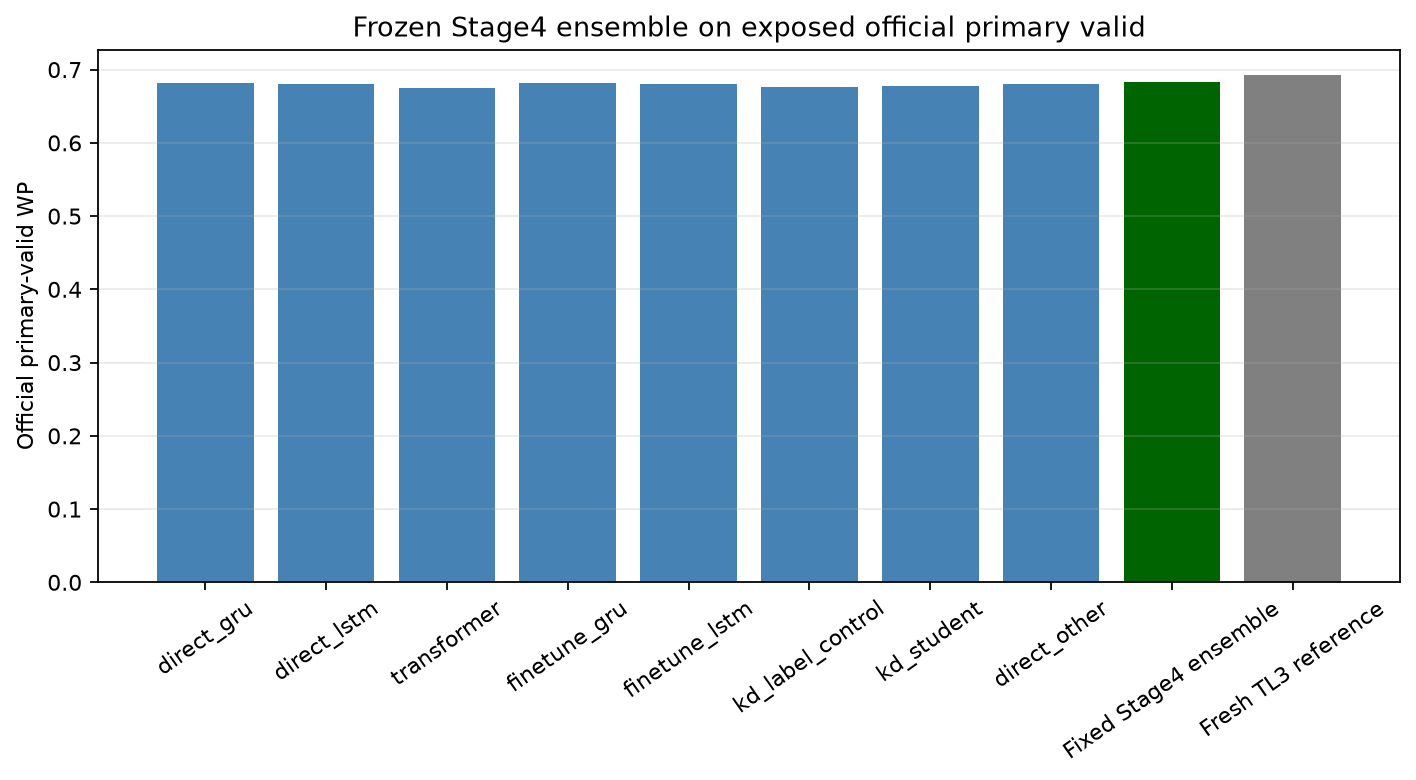

The data file committed next to this chart (first rows):
name, stage, family, trial_number, measurement, weight, trained_sequence_count, inner_train_proxy_wp, primary_valid_wp, primary_valid_t0, primary_valid_t1, primary_valid_wmse, primary_valid_wmse_t0, primary_valid_wmse_t1, trial_result_path, trial_result_sha256, trial_request_path, trial_request_sha256, config_path, checkpoint_sha256, config_sha256, config_identity_sha256, source_sha256, source_revision
direct_gru, 1, gru, 1002, scored on exposed official primary valid, 0.421, 8260, 0.4358, 0.6812, 0.677, 0.6853, 0.9689, 0.9715, 0.9663, /data/epanov_s/tabdata/runtime/multistag…, 4001801c130106cb70c95a8ebeb8950f1ab2c880…, /data/epanov_s/tabdata/runtime/multistag…, ce053cdc79d313b2a49a35096b17f971a78fa2d9…, /data/epanov_s/tabdata/runtime/multistag…, 84e0a731e3c780318e1b9a3ecccf133fe978b7b2…, 5305c3cac14949b1a504c8020342e381c342ed93…, 9d7f3eda238e296fbe9f809f22e2998b5715a334…, c520c67ca8d1fb49fc0c452a4606f5ad130ed51e…, operator-native4:c520c67ca8d1fb49fc0c452…
direct_lstm, 1, lstm, 0, scored on exposed official primary valid, 0.1455, 8260, 0.4289, 0.6802, 0.6753, 0.6851, 0.972, 0.9763, 0.9678, /data/epanov_s/tabdata/runtime/multistag…, d8429115dd48c94595ad592dd70b5231d0eaf7d9…, /data/epanov_s/tabdata/runtime/multistag…, 8692234fa0ae6ec87311e610e6be50b22b94951c…, /data/epanov_s/tabdata/runtime/multistag…, 613cac8533cfa232f80366b2d6d250a65a7d8a27…, 32def9a0ff0859fca5fd2cfb0cb1b39ef4726456…, 0ddc83fdb28c76651c5d4ecdf5748e2c7da371ae…, c520c67ca8d1fb49fc0c452a4606f5ad130ed51e…, operator-native4:c520c67ca8d1fb49fc0c452…
transformer, 1, transformer, 1004, scored on exposed official primary valid, 3.42207399275425e-05, 8260, 0.4232, 0.6753, 0.6706, 0.68, 0.9823, 0.9867, 0.978, /data/epanov_s/tabdata/runtime/multistag…, 6254cb73194db1832564db5b20ed1b85f3201352…, /data/epanov_s/tabdata/runtime/multistag…, 8b2b8a338e420ebc0addcc2b55de9dce063f45f1…, /data/epanov_s/tabdata/runtime/multistag…, 157098cf198d5d0fa2461fc2613979dfdc37b707…, 976ffb4e0d6b3c2212963d1e9c1f0c304c25d1c6…, 870d951c22c5418da7ea6f1c3326830560a25bf9…, c520c67ca8d1fb49fc0c452a4606f5ad130ed51e…, operator-native4:c520c67ca8d1fb49fc0c452…
finetune_gru, 2, gru, 6, scored on exposed official primary valid, 3.529078131205241e-05, 8260, 0.4352, 0.6815, 0.6771, 0.6859, 0.9682, 0.9711, 0.9652, /data/epanov_s/tabdata/runtime/multistag…, a7bb64b98de6a5ced809610350e2c27c0d131943…, /data/epanov_s/tabdata/runtime/multistag…, 7128c34a2d01c155f63ca1b782dca4dd5358c079…, /data/epanov_s/tabdata/runtime/multistag…, 82903d7debbb2c1a01645dce31907917ccd6842b…, b48d1ac19f75f3c3461fdfdb7e283635740c4a99…, 241461e3c3be408d9684c9db0c2a158639c0905c…, 2661a89285bd528e1bca690a340e71a21816a7b5…, source5b-core:2661a89285bd528e1bca690a34…
finetune_lstm, 2, lstm, 1, scored on exposed official primary valid, 9.431277870477445e-06, 8260, 0.4282, 0.6802, 0.6758, 0.6847, 0.9715, 0.9748, 0.9683, /data/epanov_s/tabdata/runtime/multistag…, 9d98f0f8c2192d676accad3309756146daf30bea…, /data/epanov_s/tabdata/runtime/multistag…, 38d2eda1e5fedb5f2552a0ba6a5ef46a0681f7d2…, /data/epanov_s/tabdata/runtime/multistag…, b03a5995ac1c7544c5dcc5a037a5da61b3911170…, b528ed6775cc9fcf6c16ec23f9e405bc0671a78d…, 32345c9e7be7dc615312a53de0456557bdb9517b…, 2661a89285bd528e1bca690a340e71a21816a7b5…, source5b-core:2661a89285bd528e1bca690a34…
kd_label_control, 3, gru, 9, scored on exposed official primary valid, 0.008082, 8260, 0.4239, 0.6759, 0.6711, 0.6807, 0.9811, 0.9857, 0.9765, /data/epanov_s/tabdata/runtime/multistag…, dcac5b270db26f96132cd1d0b2b593504995e4b7…, /data/epanov_s/tabdata/runtime/multistag…, cb361cfbf3517d7114ba0fe55e9e4e351a7d8ede…, /data/epanov_s/tabdata/runtime/multistag…, 1192fb401d0630db21b176b30e40e5e4528e305a…, 2dc8d96848fce47b05f65a2ac1b653b2659b99a7…, a638e702352ae6e54e1a985e7902e83374710704…, 2661a89285bd528e1bca690a340e71a21816a7b5…, source5b-core:2661a89285bd528e1bca690a34…
kd_student, 3, gru, 8, scored on exposed official primary valid, 3.472908270891761e-05, 8260, 0.4289, 0.6783, 0.6735, 0.6831, 0.9751, 0.9797, 0.9706, /data/epanov_s/tabdata/runtime/multistag…, bbba8518d3398425f50d8ff146d36d853e486664…, /data/epanov_s/tabdata/runtime/multistag…, db82b6080123cf15356d2fc629de46077ad22d07…, /data/epanov_s/tabdata/runtime/multistag…, 44b5b2bddd7cdf5eabd6de4e2777129323da3478…, b9876a5d8b5b63b590b85e7801e9cec1ddbac170…, 74b79445304bc5ac4e02c57f093c344f0dcad7fa…, 2661a89285bd528e1bca690a340e71a21816a7b5…, source5b-core:2661a89285bd528e1bca690a34…
direct_other, 1, gru, 9, scored on exposed official primary valid, 0.4254, 8260, 0.4344, 0.6809, 0.6769, 0.6848, 0.9694, 0.9714, 0.9673, /data/epanov_s/tabdata/runtime/multistag…, 4e2f3af7612f9dafb714f11c8f36f0de14e3f229…, /data/epanov_s/tabdata/runtime/multistag…, 4c1db7374f961d03caee9710bc82c59e358f7ab3…, /data/epanov_s/tabdata/runtime/multistag…, 94274342337ce59a646545b70390e1f13e7b0de2…, c65804aaaefc6da7478064bda98f78d2fcf51e84…, 1680fe812152f30451bc2144e0ec2201596939a2…, c520c67ca8d1fb49fc0c452a4606f5ad130ed51e…, operator-native4:c520c67ca8d1fb49fc0c452…
Fixed Stage4 ensemble, 4, frozen weighted blend, , scored on exposed official primary valid, , 8260, , 0.6832, 0.6791, 0.6874, 0.9634, 0.9661, 0.9608, , , , , , , , , , 
Fresh TL3 reference, reference, TL3, , fixed published score; not rescored here, , 10325, , 0.6924, , , , , , , , , , , , , , , 
